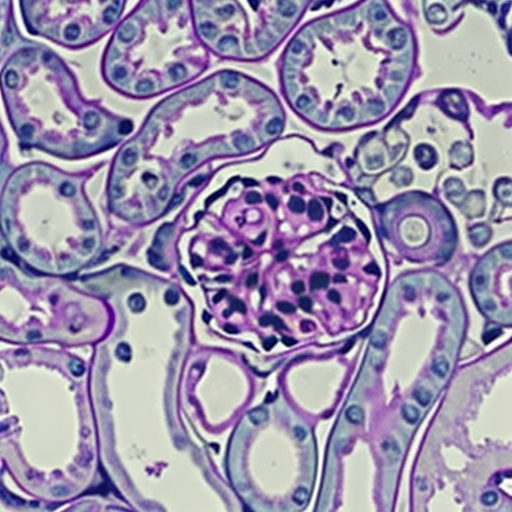
Generation parameters embedded in this image by AUTOMATIC1111 Stable Diffusion web UI or a fork of it (Forge, ...) (PNG 'parameters' text chunk):
a section of a nlmglm cell with a purple and white pattern on it
Steps: 20, Sampler: Euler a, CFG scale: 7, Seed: 1386214396, Size: 512x512, Model hash: b2adc38c, Batch size: 8, Batch pos: 3